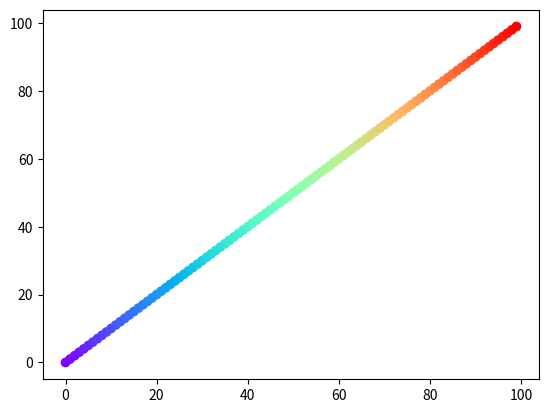

Write the Python code that produced this figure.
#色彩映射color mapping
import matplotlib.pyplot as plt
import numpy as np

x = np.arange(100) #產生100個元素的串列
y = x
t = x #用來設定color map的串列

plt.scatter(x, y, c=t, cmap="rainbow") #將color設定為串列
plt.show()
